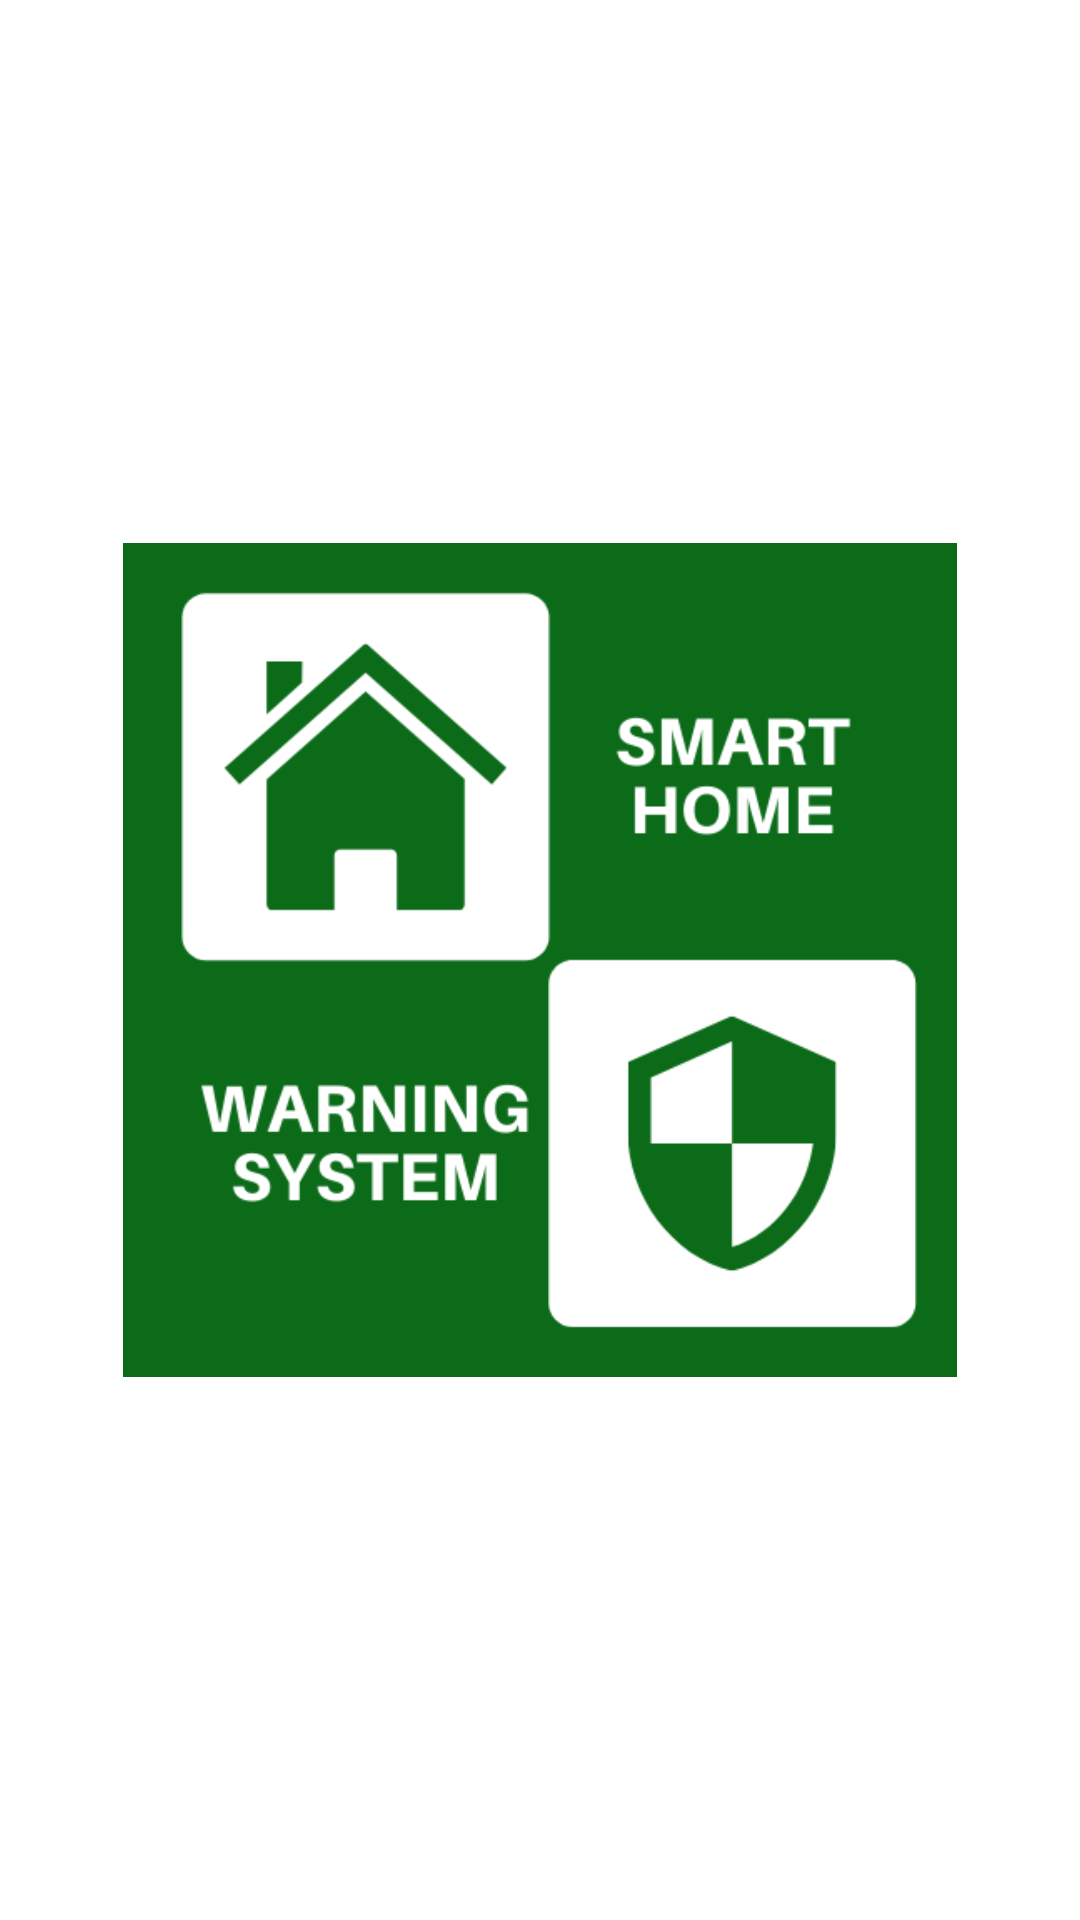

Android layout source for this screen:
<!-- AndroidManifest.xml: application theme Theme.ATapp -->
<!-- res/layout/activity_main.xml -->
<?xml version="1.0" encoding="utf-8"?>
<androidx.constraintlayout.widget.ConstraintLayout xmlns:android="http://schemas.android.com/apk/res/android"
    xmlns:app="http://schemas.android.com/apk/res-auto"
    xmlns:tools="http://schemas.android.com/tools"
    android:layout_width="match_parent"
    android:layout_height="match_parent"
    tools:context=".MainActivity">


    <ImageView
        android:id="@+id/imageView"
        android:layout_width="278dp"
        android:layout_height="288dp"
        android:src="@mipmap/logo_green"
        android:onClick="nextAct"
        app:layout_constraintEnd_toEndOf="parent"
        app:layout_constraintStart_toStartOf="parent"
        app:layout_constraintTop_toTopOf="parent"
        app:layout_constraintBottom_toBottomOf="parent"/>

</androidx.constraintlayout.widget.ConstraintLayout>
<!-- resources referenced by this layout -->
<resources>
  <!-- mipmap logo_green: png bitmap (mipmap-mdpi, 26420 bytes) -->
  <style name="Theme.ATapp" parent="Theme.MaterialComponents.DayNight.NoActionBar">
          
          <item name="colorPrimary">@color/purple_500</item>
          <item name="colorPrimaryVariant">@color/purple_700</item>
          <item name="colorOnPrimary">@color/black</item>
          
          <item name="colorSecondary">@color/teal_200</item>
          <item name="colorSecondaryVariant">@color/teal_700</item>
          <item name="colorOnSecondary">@color/white</item>
          
          <item name="android:statusBarColor" tools:targetApi="l">?attr/colorPrimaryVariant</item>
          
      </style>
  <!-- not gathered from this repository: default colours our renderer supplied (Android Studio template values) -->
  <color name="purple_500">#FF6200EE</color>
  <color name="purple_700">#FF3700B3</color>
  <color name="teal_200">#FF03DAC5</color>
  <color name="teal_700">#FF018786</color>
  <color name="black">#FF000000</color>
  <color name="white">#FFFFFFFF</color>
</resources>
